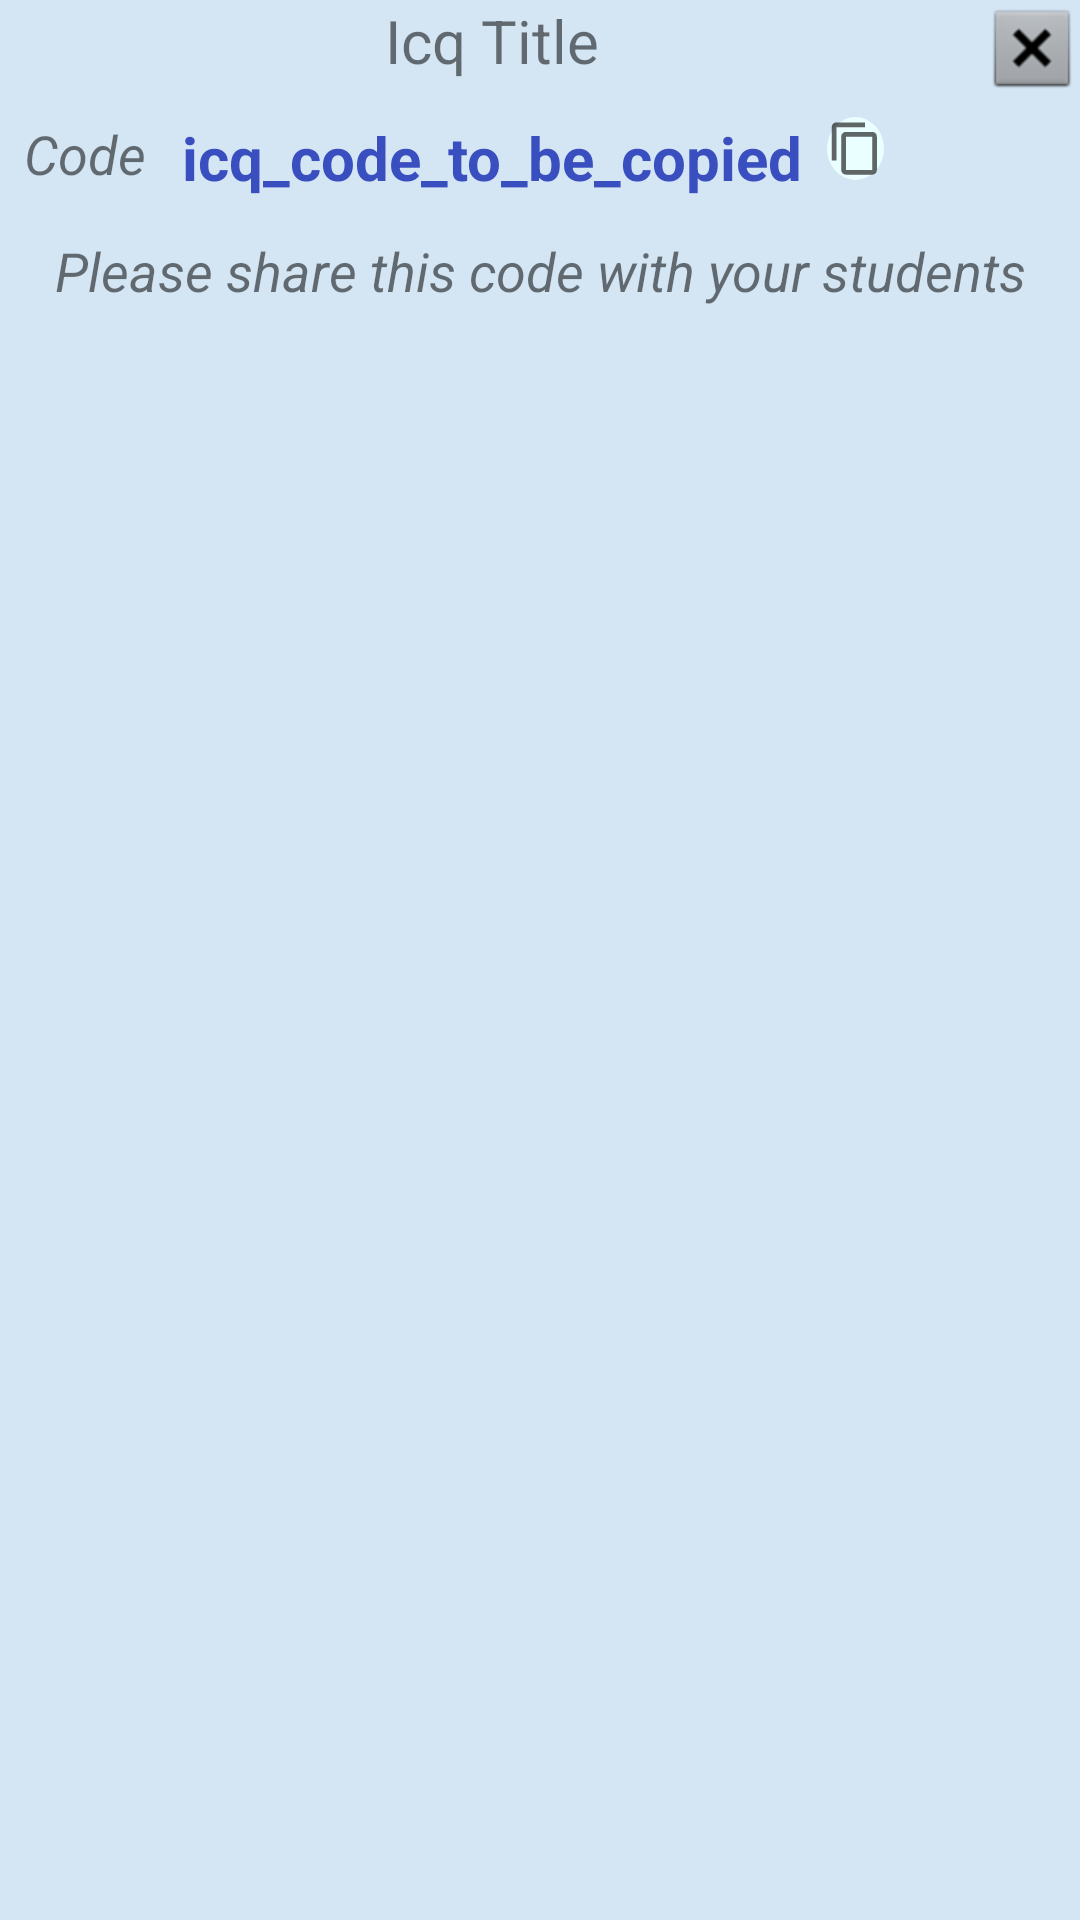

Reconstruct the res/layout file that produces this screen, plus the resources it refers to.
<!-- AndroidManifest.xml: application theme Theme.DigitalICQTutor -->
<!-- res/layout/popup_icq_code.xml -->
<?xml version="1.0" encoding="utf-8"?>
<androidx.constraintlayout.widget.ConstraintLayout xmlns:android="http://schemas.android.com/apk/res/android"
    xmlns:app="http://schemas.android.com/apk/res-auto"
    xmlns:tools="http://schemas.android.com/tools"
    android:layout_width="match_parent"
    android:layout_height="wrap_content"
    android:background="#D4E5F3">


    <TextView
        android:id="@+id/tvICQCodeTitlePopupTextView"
        android:layout_width="wrap_content"
        android:layout_height="wrap_content"
        android:text="Icq Title"
        android:textSize="@dimen/text_size_standard"
        app:layout_constraintEnd_toStartOf="@+id/ivICQCodeClosePopupImageView"
        app:layout_constraintStart_toStartOf="parent"
        app:layout_constraintTop_toTopOf="parent" />


    <TextView
        android:id="@+id/tvICQCodeLabelPopupTextView"
        android:layout_width="0dp"
        android:layout_height="wrap_content"
        android:layout_marginStart="@dimen/text_margin_standard"
        android:layout_marginLeft="@dimen/text_margin_standard"
        android:layout_marginTop="@dimen/text_margin_medium"
        android:gravity="center"
        android:text="Code"
        android:textSize="@dimen/text_size_small"
        android:textStyle="italic"
        app:layout_constraintStart_toStartOf="parent"
        app:layout_constraintTop_toBottomOf="@+id/tvICQCodeTitlePopupTextView" />


    <TextView
        android:id="@+id/tvICQCodePopupTextView"
        android:layout_width="0dp"
        android:layout_height="wrap_content"
        android:layout_marginStart="@dimen/text_margin_medium"
        android:layout_marginLeft="@dimen/text_margin_medium"
        android:layout_marginTop="@dimen/text_margin_medium"
        android:gravity="center"
        android:theme="@android:style/Theme.Black.NoTitleBar.Fullscreen"
        android:textIsSelectable="true"
        android:contextClickable="true"
        android:text="icq_code_to_be_copied"
        android:textColor="#394EBF"
        android:textColorHint="#3F51B5"
        android:textSize="@dimen/text_size_standard"
        android:textStyle="bold"
        app:layout_constraintStart_toEndOf="@+id/tvICQCodeLabelPopupTextView"
        app:layout_constraintTop_toBottomOf="@+id/tvICQCodeTitlePopupTextView" />

    <ImageView
        android:id="@+id/ivICQCodeCopyPopupImageView"
        android:layout_width="19dp"
        android:layout_height="21dp"
        android:layout_marginStart="@dimen/text_margin_standard"
        android:layout_marginLeft="@dimen/text_margin_standard"
        android:layout_marginTop="@dimen/text_margin_medium"
        android:background="@drawable/circle"
        app:layout_constraintStart_toEndOf="@+id/tvICQCodePopupTextView"
        app:layout_constraintTop_toBottomOf="@+id/tvICQCodeTitlePopupTextView"
        app:srcCompat="?attr/actionModeCopyDrawable" />

    <ImageView
        android:id="@+id/ivICQCodeClosePopupImageView"
        android:layout_width="wrap_content"
        android:layout_height="wrap_content"
        app:layout_constraintEnd_toEndOf="parent"
        app:layout_constraintTop_toTopOf="parent"
        app:srcCompat="@android:drawable/btn_dialog" />

    <TextView
        android:id="@+id/tvICQCodeInfoPopupTextView"
        android:layout_width="0dp"
        android:layout_height="wrap_content"
        android:layout_marginStart="@dimen/text_margin_standard"
        android:layout_marginLeft="@dimen/text_margin_standard"
        android:layout_marginTop="@dimen/text_margin_medium"
        android:layout_marginEnd="@dimen/text_margin_standard"
        android:layout_marginRight="@dimen/text_margin_standard"
        android:gravity="center"
        android:text="Please share this code with your students"
        android:textSize="@dimen/text_size_small"
        android:textStyle="italic"
        app:layout_constraintEnd_toEndOf="parent"
        app:layout_constraintHorizontal_bias="0.285"
        app:layout_constraintStart_toStartOf="parent"
        app:layout_constraintTop_toBottomOf="@+id/tvICQCodePopupTextView" />

</androidx.constraintlayout.widget.ConstraintLayout>
<!-- resources referenced by this layout -->
<resources>
  <dimen name="text_margin_medium">12dp</dimen>
  <dimen name="text_margin_standard">8dp</dimen>
  <dimen name="text_size_small">18sp</dimen>
  <dimen name="text_size_standard">20sp</dimen>
  <!-- drawable circle (drawable) -->
  <?xml version="1.0" encoding="utf-8"?>
  <shape xmlns:android="http://schemas.android.com/apk/res/android"
      android:shape="oval"
      android:innerRadius="50dp"
      >
  
      <solid
          android:color="#EAFFFF"/>
  
  </shape>
  <style name="Theme.DigitalICQTutor" parent="Theme.MaterialComponents.DayNight.DarkActionBar">
          
          <item name="colorPrimary">@color/purple_500</item>
          <item name="colorPrimaryVariant">@color/purple_700</item>
          <item name="colorOnPrimary">@color/white</item>
          
          <item name="colorSecondary">@color/teal_200</item>
          <item name="colorSecondaryVariant">@color/teal_700</item>
          <item name="colorOnSecondary">@color/black</item>
          
          <item name="android:statusBarColor" tools:targetApi="l">?attr/colorPrimaryVariant</item>
          
      </style>
  <color name="purple_500">#FF6200EE</color>
  <color name="purple_700">#FF3700B3</color>
  <color name="white">#FFFFFFFF</color>
  <color name="teal_200">#FF03DAC5</color>
  <color name="teal_700">#FF018786</color>
  <color name="black">#FF000000</color>
</resources>
